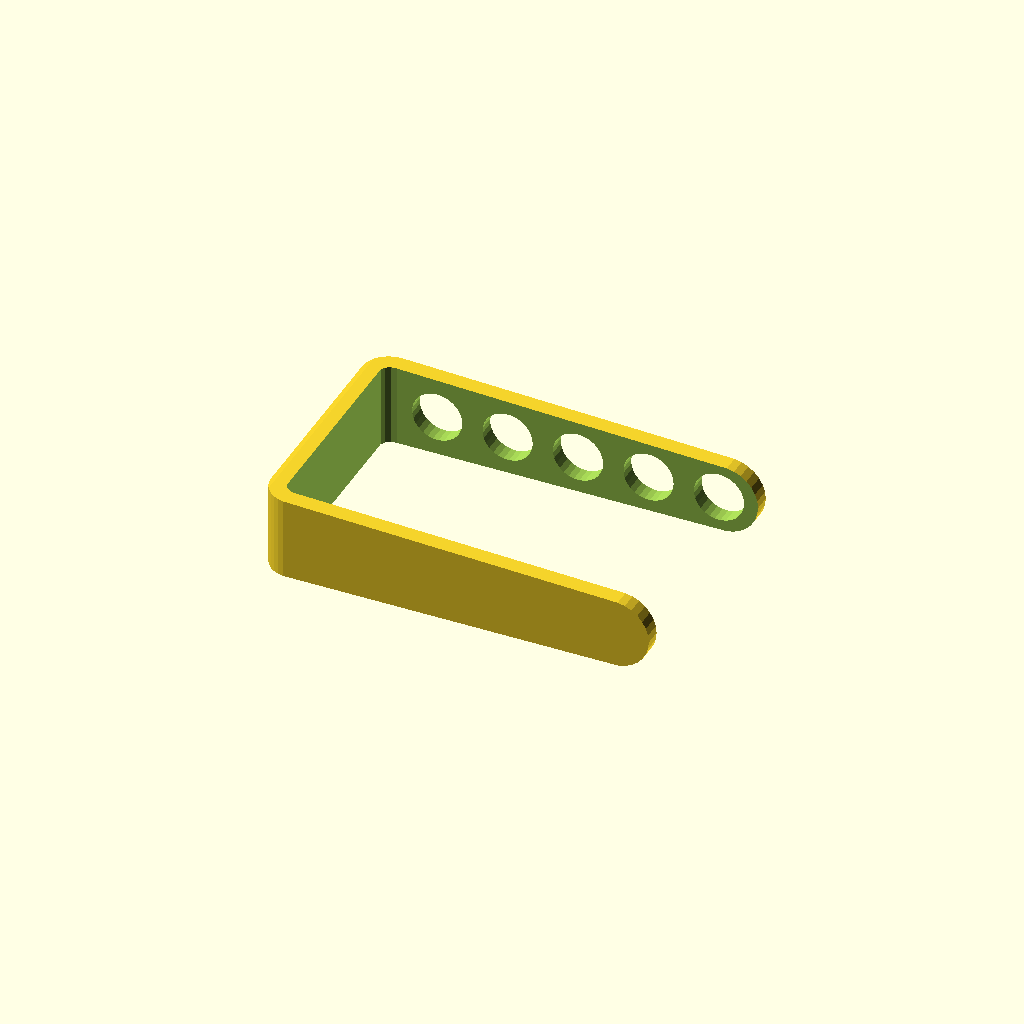
Cell 1 — every parameter at its default value.
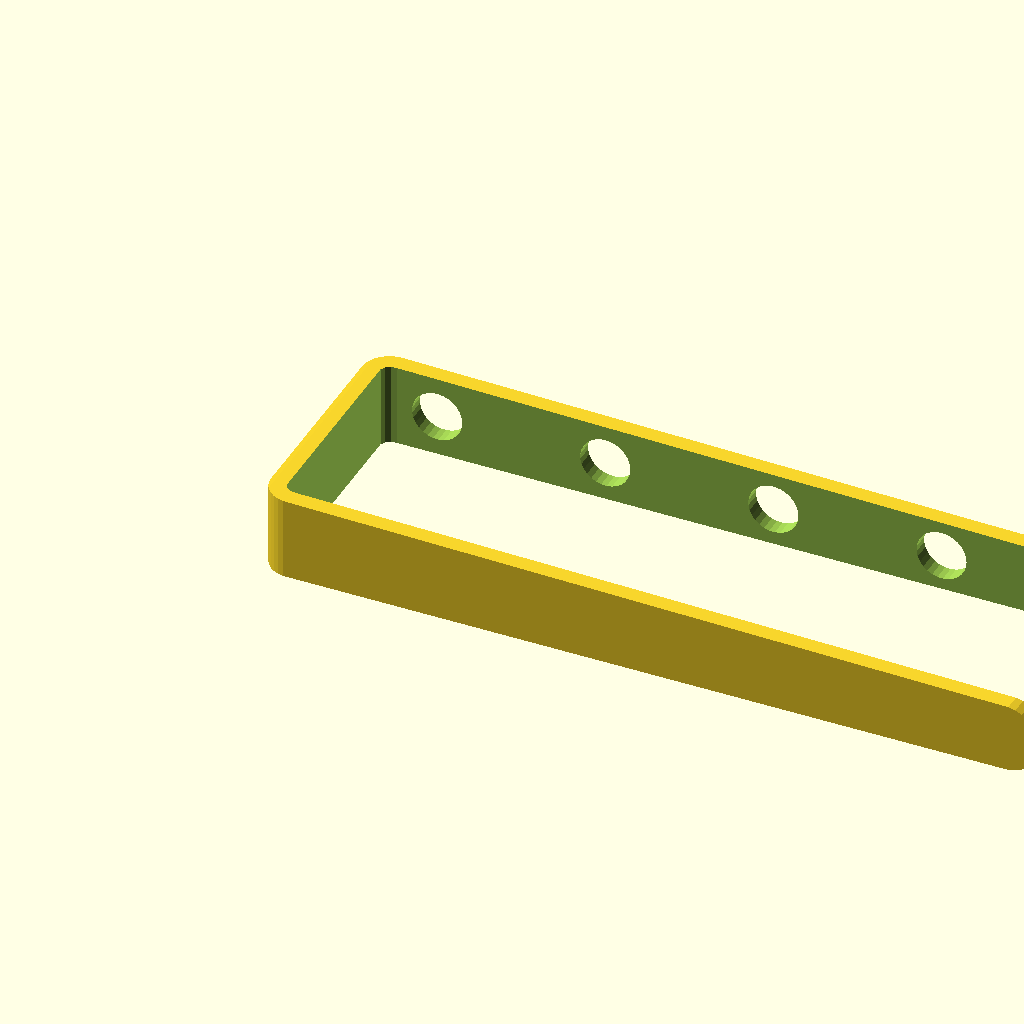
Cell 2 — LENGTH set to 280, the other parameters unchanged.
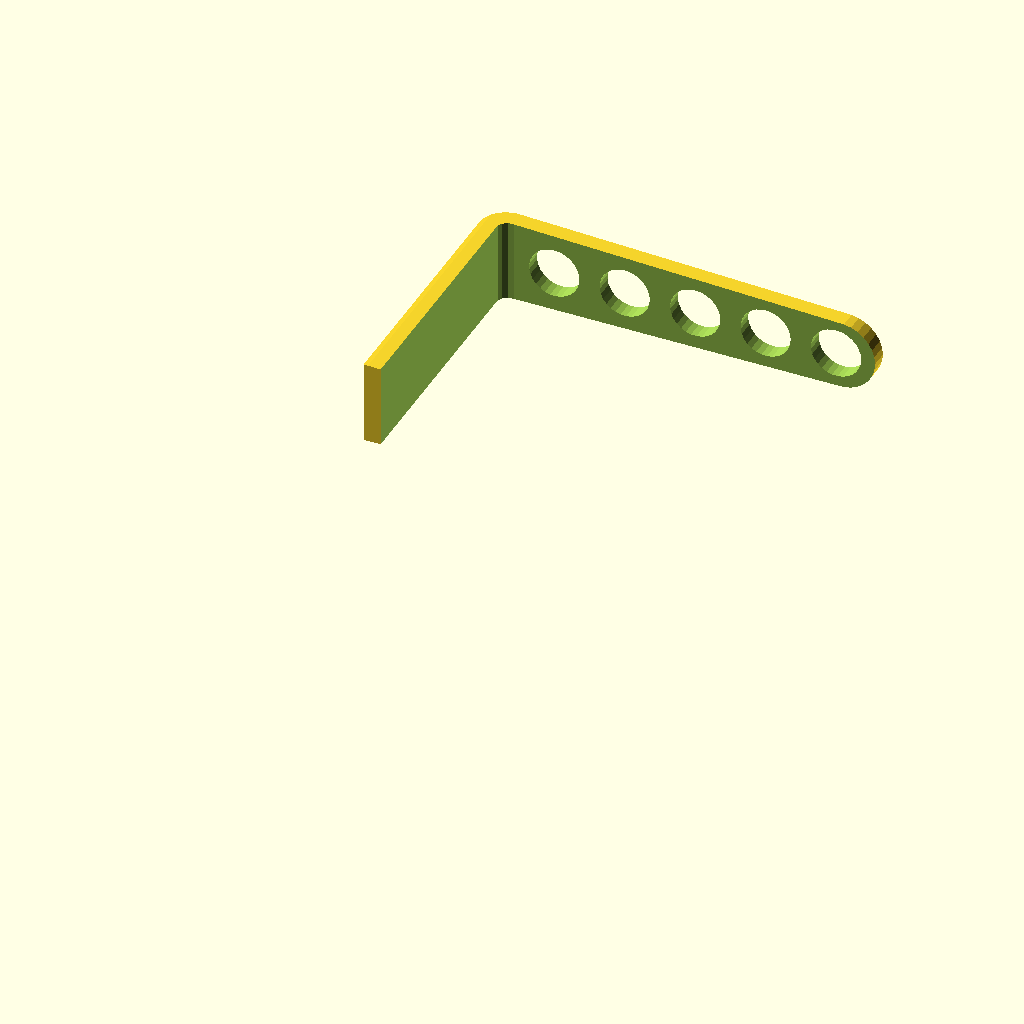
Cell 3: the same model with HEIGHT = 180.
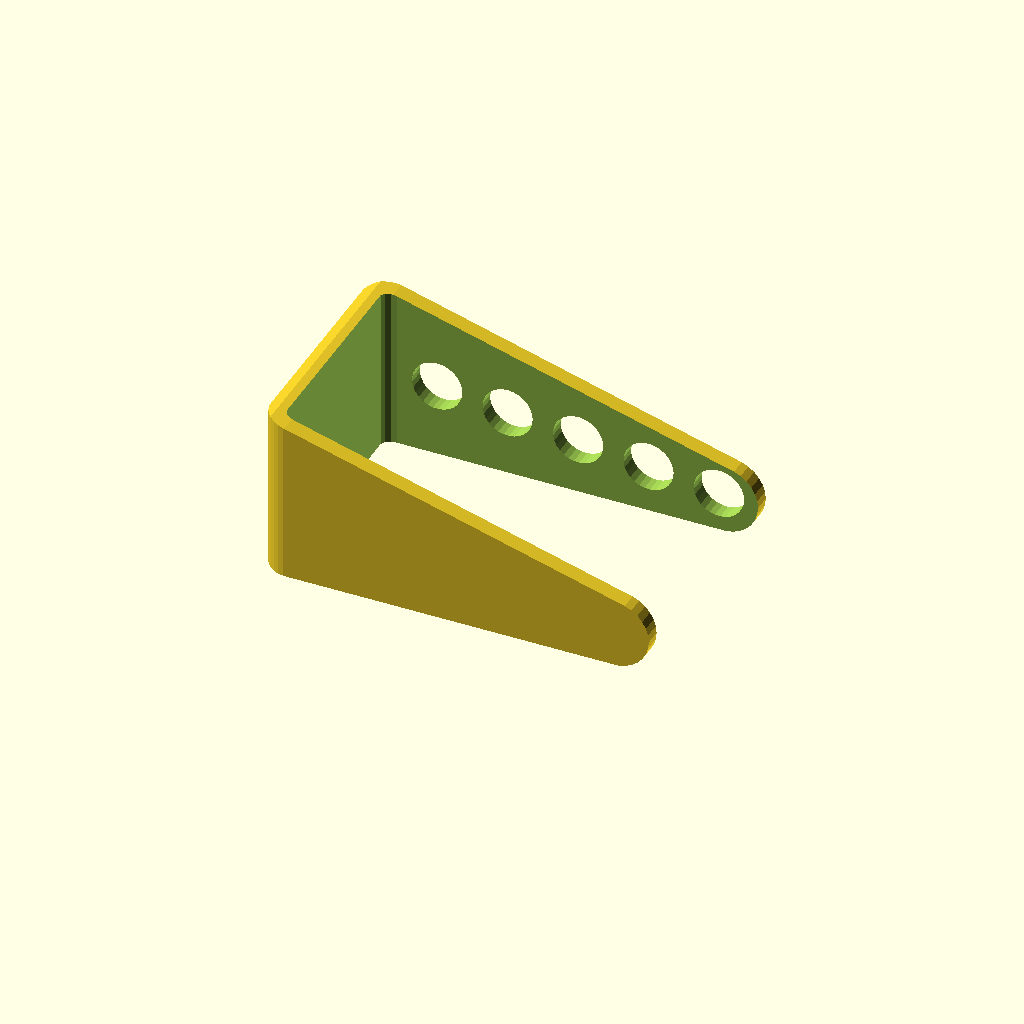
Cell 4: the same model with WIDTH = 60.
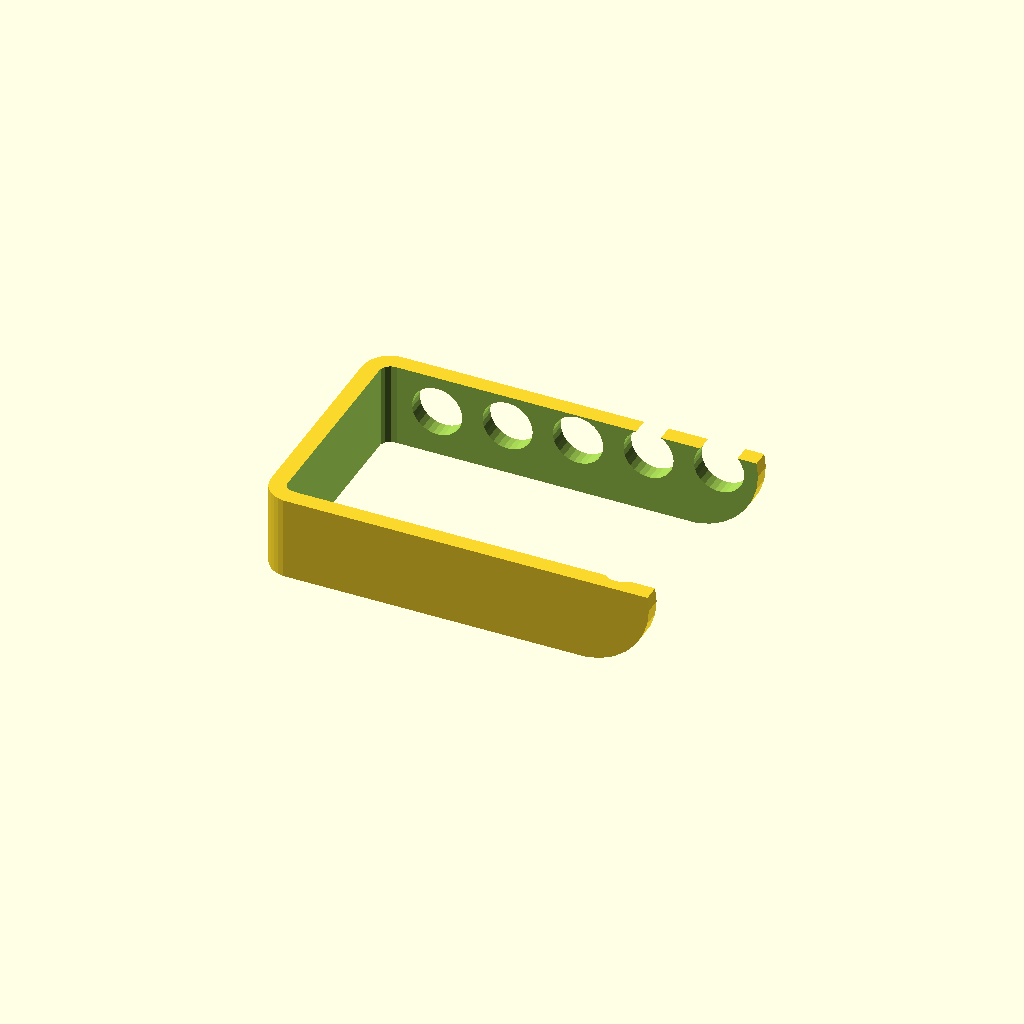
Cell 5 — WIDTH2 set to 50, the other parameters unchanged.
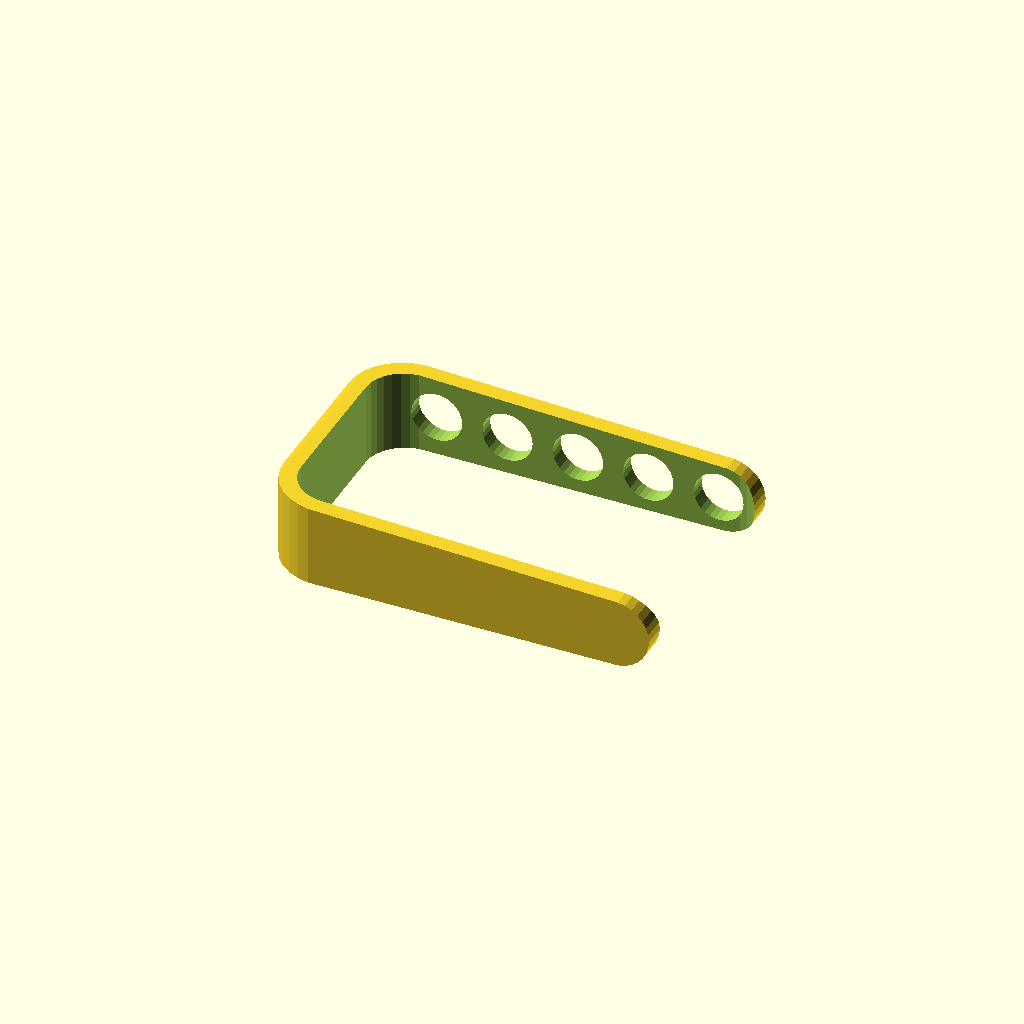
Cell 6: the same model with ROUNDING = 20.
All cells are drawn from one camera (rotation 55°, 0°, 25°, orthographic, colour scheme Cornfield), so only the parameter changes between them.
Source of the model, inputs/thingiverse/files/thing-277298/Customizable-toothbrush-holder/Untitled.scad:
// toothbrush holder

// Length of the holder
LENGTH = 140;

HEIGHT = 90;
WIDTH = 30;
// Width of the far end
WIDTH2 = 25;
ROUNDING = 10;

// Number of brushes
NUM_BRUSHES = 5;

BRUSH_R = 9;
BRUSH_OFFSET = 25;
BRUSH_OFFSET2 = BRUSH_R + 5;
BRUSH_DISTANCE = (LENGTH - BRUSH_OFFSET - BRUSH_OFFSET2) / (NUM_BRUSHES-1);

module rounded_box2d(x, y, z, r) {
	translate([r, r, 0])
	minkowski() {
		cylinder(r=r, h=1);
		cube([x-2*r, y-2*r, z-1]);
	}

}

module base() {
intersection() {
difference() {
	rounded_box2d(LENGTH+ROUNDING,HEIGHT,WIDTH,ROUNDING);

	translate([6,6,-1])
	rounded_box2d(LENGTH,HEIGHT-12,WIDTH+2,ROUNDING-6);
}

translate([0,HEIGHT+1,0])
rotate([90,0,0])
hull() {
	translate([0,WIDTH/2,0])
	cylinder(r=WIDTH/2, h=100);

	translate([LENGTH-WIDTH2/2,WIDTH2/2,0])
	cylinder(r=WIDTH2/2, h=100);
}

}
}

difference() {
	base();
	for ( i = [0 : NUM_BRUSHES-1] )
	{
    translate([i*(BRUSH_DISTANCE)+BRUSH_OFFSET, HEIGHT/2, (1-(i*(BRUSH_DISTANCE)+BRUSH_OFFSET)/LENGTH)*WIDTH/2+(i*(BRUSH_DISTANCE)+BRUSH_OFFSET)/LENGTH*WIDTH2/2])
	 rotate([-90,0,0])
    cylinder(r = BRUSH_R, h=HEIGHT);
	}

	for ( i = [0 : NUM_BRUSHES-1] )
	{
    translate([i*(BRUSH_DISTANCE)+BRUSH_OFFSET, BRUSH_R+2, (1-(i*(BRUSH_DISTANCE)+BRUSH_OFFSET)/LENGTH)*WIDTH/2+(i*(BRUSH_DISTANCE)+BRUSH_OFFSET)/LENGTH*WIDTH2/2])
    sphere(r = BRUSH_R);
	}
}
Customizer parameters (derived from the source; name, type, default, range or options):
LENGTH: number, default 140
HEIGHT: number, default 90
WIDTH: number, default 30
WIDTH2: number, default 25
ROUNDING: number, default 10
NUM_BRUSHES: number, default 5
BRUSH_R: number, default 9
BRUSH_OFFSET: number, default 25
